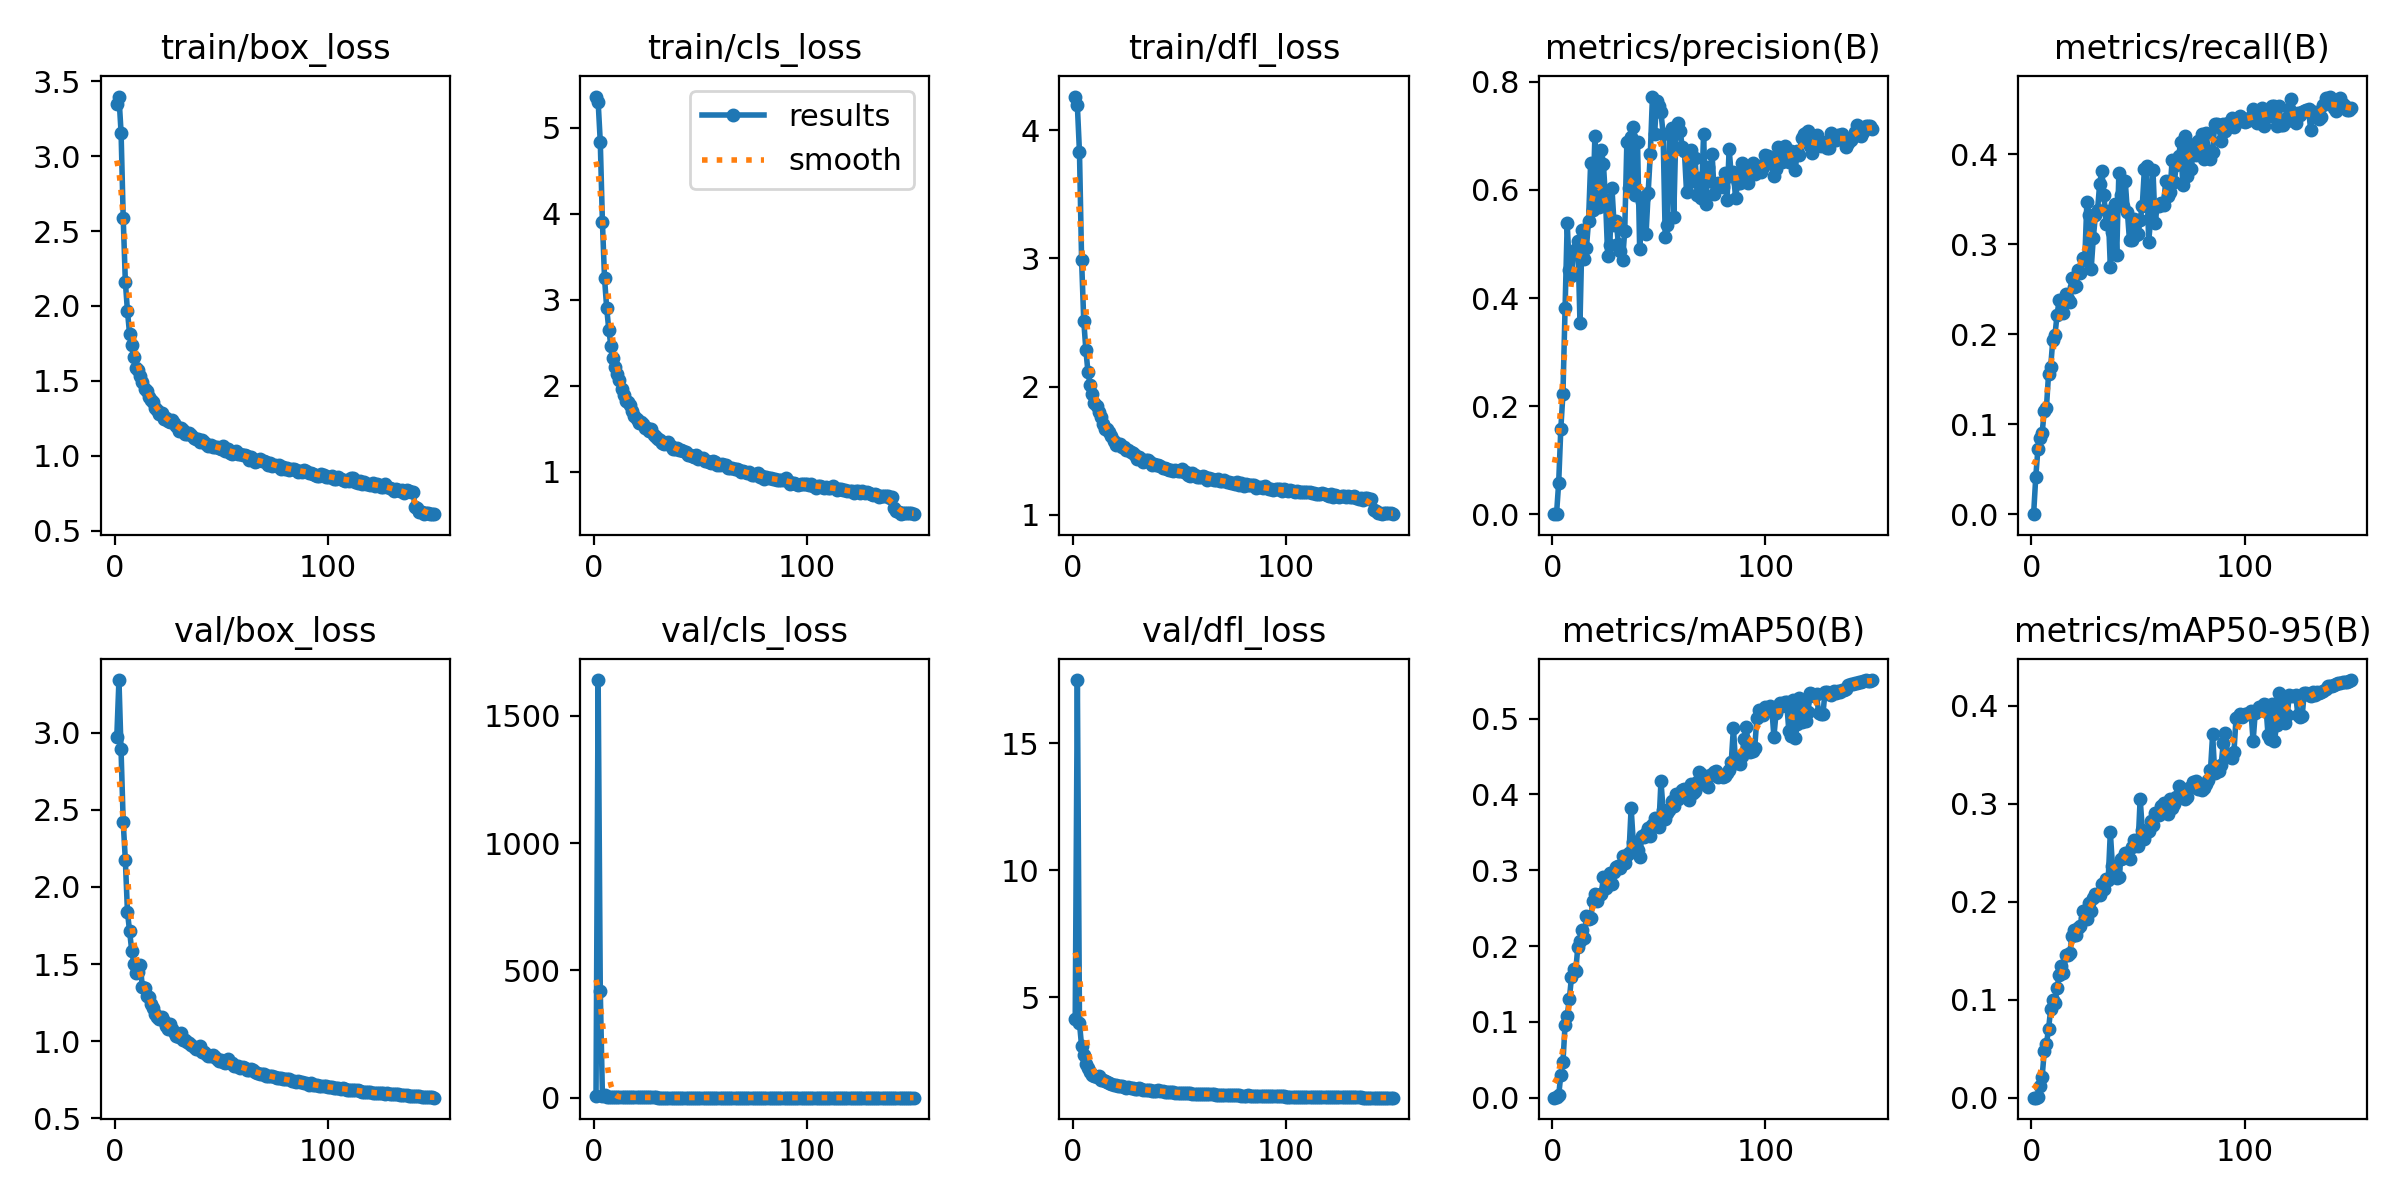

Source data for this figure (header and first rows):
epoch, time, train/box_loss, train/cls_loss, train/dfl_loss, metrics/precision(B), metrics/recall(B), metrics/mAP50(B), metrics/mAP50-95(B), val/box_loss, val/cls_loss, val/dfl_loss, lr/pg0, lr/pg1, lr/pg2
1, 211.9, 3.347, 5.363, 4.264, 0, 0, 0, 0, 2.974, 5.513, 4.15, 0.003307, 0.003307, 0.003307
2, 511.7, 3.398, 5.299, 4.196, 0.00088, 0.04121, 0.00052, 0.00013, 3.341, 1640, 17.48, 0.006597, 0.006597, 0.006597
3, 810.3, 3.157, 4.835, 3.829, 0.05821, 0.07195, 0.00328, 0.00081, 2.891, 418.4, 3.984, 0.009842, 0.009842, 0.009842
4, 1052, 2.588, 3.906, 2.985, 0.1578, 0.08434, 0.0299, 0.01167, 2.419, 7.571, 3.06, 0.009802, 0.009802, 0.009802
5, 1305, 2.163, 3.249, 2.516, 0.2229, 0.09046, 0.04641, 0.02128, 2.175, 9.981, 2.732, 0.009736, 0.009736, 0.009736
6, 1547, 1.964, 2.906, 2.286, 0.3811, 0.1148, 0.09632, 0.04771, 1.837, 3.207, 2.376, 0.00967, 0.00967, 0.00967
7, 1790, 1.812, 2.653, 2.111, 0.5387, 0.118, 0.1079, 0.05482, 1.715, 3.166, 2.208, 0.009604, 0.009604, 0.009604
8, 2032, 1.74, 2.463, 2.014, 0.4526, 0.1554, 0.13, 0.06988, 1.587, 2.72, 2.043, 0.009538, 0.009538, 0.009538
9, 2274, 1.663, 2.321, 1.941, 0.4406, 0.1636, 0.1587, 0.09026, 1.504, 2.534, 1.951, 0.009472, 0.009472, 0.009472
10, 2516, 1.584, 2.217, 1.872, 0.4854, 0.1935, 0.1701, 0.09941, 1.444, 2.587, 1.909, 0.009406, 0.009406, 0.009406
11, 2759, 1.573, 2.137, 1.845, 0.4904, 0.1988, 0.1672, 0.09615, 1.447, 2.351, 1.868, 0.00934, 0.00934, 0.00934
12, 3001, 1.532, 2.07, 1.799, 0.5058, 0.2215, 0.1993, 0.1116, 1.491, 2.301, 1.896, 0.009274, 0.009274, 0.009274
13, 3243, 1.492, 1.965, 1.766, 0.3533, 0.2383, 0.2071, 0.1255, 1.35, 2.047, 1.753, 0.009208, 0.009208, 0.009208
14, 3484, 1.448, 1.892, 1.708, 0.5264, 0.2367, 0.2212, 0.1346, 1.348, 1.975, 1.734, 0.009142, 0.009142, 0.009142
15, 3727, 1.43, 1.825, 1.67, 0.4726, 0.2235, 0.211, 0.1275, 1.291, 2.24, 1.688, 0.009076, 0.009076, 0.009076
16, 3968, 1.394, 1.814, 1.672, 0.4919, 0.2449, 0.2392, 0.1451, 1.285, 1.775, 1.67, 0.00901, 0.00901, 0.00901
17, 4211, 1.373, 1.771, 1.642, 0.5421, 0.2393, 0.2363, 0.1457, 1.243, 1.749, 1.608, 0.008944, 0.008944, 0.008944
18, 4454, 1.362, 1.703, 1.618, 0.6496, 0.2359, 0.2364, 0.1478, 1.214, 1.681, 1.581, 0.008878, 0.008878, 0.008878
19, 4695, 1.322, 1.654, 1.577, 0.5626, 0.2628, 0.2592, 0.1655, 1.176, 1.586, 1.532, 0.008812, 0.008812, 0.008812
20, 4937, 1.308, 1.61, 1.544, 0.7006, 0.2522, 0.2681, 0.1707, 1.157, 1.58, 1.525, 0.008746, 0.008746, 0.008746
21, 5179, 1.279, 1.571, 1.552, 0.6239, 0.2541, 0.2592, 0.166, 1.142, 1.569, 1.511, 0.00868, 0.00868, 0.00868
22, 5421, 1.287, 1.578, 1.548, 0.5675, 0.2713, 0.2672, 0.1734, 1.159, 1.564, 1.521, 0.008614, 0.008614, 0.008614
23, 5663, 1.247, 1.555, 1.525, 0.6745, 0.2682, 0.2684, 0.1752, 1.133, 1.501, 1.487, 0.008548, 0.008548, 0.008548
24, 5905, 1.251, 1.511, 1.527, 0.6478, 0.2853, 0.2915, 0.191, 1.099, 1.432, 1.456, 0.008482, 0.008482, 0.008482
25, 6147, 1.23, 1.513, 1.506, 0.5811, 0.2821, 0.2765, 0.1835, 1.082, 1.422, 1.429, 0.008416, 0.008416, 0.008416
26, 6389, 1.228, 1.472, 1.504, 0.4779, 0.3474, 0.2825, 0.182, 1.11, 1.51, 1.474, 0.00835, 0.00835, 0.00835
27, 6631, 1.24, 1.5, 1.491, 0.4982, 0.3329, 0.2957, 0.1983, 1.081, 1.365, 1.434, 0.008284, 0.008284, 0.008284
28, 6873, 1.216, 1.432, 1.484, 0.6037, 0.2723, 0.2823, 0.1905, 1.058, 1.362, 1.411, 0.008218, 0.008218, 0.008218
29, 7114, 1.2, 1.402, 1.465, 0.5359, 0.3068, 0.2983, 0.2038, 1.033, 1.331, 1.395, 0.008152, 0.008152, 0.008152
30, 7356, 1.168, 1.38, 1.435, 0.543, 0.3324, 0.3039, 0.2075, 1.03, 1.318, 1.396, 0.008086, 0.008086, 0.008086
31, 7598, 1.186, 1.37, 1.45, 0.5007, 0.3378, 0.3058, 0.2076, 1.051, 1.295, 1.407, 0.00802, 0.00802, 0.00802
32, 7840, 1.172, 1.335, 1.434, 0.487, 0.3673, 0.3031, 0.2071, 1.011, 1.301, 1.369, 0.007954, 0.007954, 0.007954
33, 8082, 1.145, 1.319, 1.408, 0.4704, 0.382, 0.3189, 0.2179, 1.008, 1.236, 1.36, 0.007888, 0.007888, 0.007888
34, 8324, 1.147, 1.338, 1.428, 0.5248, 0.3548, 0.3089, 0.213, 0.9925, 1.257, 1.342, 0.007822, 0.007822, 0.007822
35, 8566, 1.15, 1.342, 1.423, 0.6894, 0.3223, 0.3206, 0.223, 0.988, 1.215, 1.333, 0.007756, 0.007756, 0.007756
36, 8808, 1.14, 1.301, 1.411, 0.604, 0.337, 0.3226, 0.2224, 0.9767, 1.206, 1.335, 0.00769, 0.00769, 0.00769
37, 9049, 1.118, 1.262, 1.388, 0.6974, 0.275, 0.3822, 0.2709, 0.9642, 1.189, 1.323, 0.007624, 0.007624, 0.007624
38, 9291, 1.112, 1.263, 1.393, 0.7164, 0.3135, 0.3367, 0.2362, 0.9471, 1.139, 1.304, 0.007558, 0.007558, 0.007558
39, 9533, 1.113, 1.273, 1.391, 0.5899, 0.3453, 0.3367, 0.2336, 0.9522, 1.157, 1.314, 0.007492, 0.007492, 0.007492
40, 9774, 1.091, 1.253, 1.385, 0.6882, 0.2881, 0.3267, 0.2246, 0.9715, 1.248, 1.335, 0.007426, 0.007426, 0.007426
41, 10016, 1.104, 1.249, 1.382, 0.4909, 0.379, 0.3181, 0.2251, 0.9328, 1.134, 1.288, 0.00736, 0.00736, 0.00736
42, 10258, 1.091, 1.237, 1.367, 0.5773, 0.3543, 0.3445, 0.2435, 0.9291, 1.125, 1.29, 0.007294, 0.007294, 0.007294
43, 10499, 1.079, 1.233, 1.361, 0.5864, 0.3431, 0.3444, 0.2442, 0.9195, 1.077, 1.281, 0.007228, 0.007228, 0.007228
44, 10741, 1.064, 1.192, 1.356, 0.5183, 0.3702, 0.349, 0.2496, 0.9027, 1.08, 1.275, 0.007162, 0.007162, 0.007162
45, 10982, 1.069, 1.197, 1.345, 0.5952, 0.336, 0.3553, 0.2502, 0.9081, 1.079, 1.269, 0.007096, 0.007096, 0.007096
46, 11224, 1.057, 1.186, 1.348, 0.6666, 0.3043, 0.3453, 0.2434, 0.9119, 1.077, 1.27, 0.00703, 0.00703, 0.00703
47, 11466, 1.059, 1.175, 1.342, 0.7728, 0.3048, 0.359, 0.2556, 0.8969, 1.049, 1.255, 0.006964, 0.006964, 0.006964
48, 11707, 1.062, 1.194, 1.351, 0.7033, 0.3278, 0.3686, 0.2632, 0.8882, 1.046, 1.247, 0.006898, 0.006898, 0.006898
49, 11948, 1.053, 1.146, 1.343, 0.7652, 0.3104, 0.3615, 0.2623, 0.8742, 1.033, 1.24, 0.006832, 0.006832, 0.006832
50, 12190, 1.048, 1.158, 1.338, 0.7548, 0.311, 0.3569, 0.2569, 0.8804, 1.043, 1.243, 0.006766, 0.006766, 0.006766
51, 12432, 1.066, 1.162, 1.356, 0.744, 0.3273, 0.4174, 0.3052, 0.8674, 0.9942, 1.23, 0.0067, 0.0067, 0.0067
52, 12674, 1.034, 1.12, 1.331, 0.7037, 0.343, 0.3797, 0.2734, 0.8594, 0.9958, 1.219, 0.006634, 0.006634, 0.006634
53, 12916, 1.047, 1.13, 1.333, 0.5137, 0.3842, 0.3674, 0.264, 0.8834, 1.006, 1.242, 0.006568, 0.006568, 0.006568
54, 13158, 1.022, 1.111, 1.312, 0.5347, 0.3866, 0.375, 0.2706, 0.8626, 0.976, 1.221, 0.006502, 0.006502, 0.006502
55, 13399, 1.012, 1.102, 1.3, 0.7059, 0.3029, 0.3798, 0.2725, 0.8581, 0.9969, 1.219, 0.006436, 0.006436, 0.006436
56, 13641, 1.024, 1.13, 1.322, 0.7154, 0.3308, 0.3908, 0.2826, 0.8406, 0.9585, 1.205, 0.00637, 0.00637, 0.00637
57, 13882, 1.034, 1.11, 1.306, 0.5504, 0.3826, 0.384, 0.2781, 0.8418, 0.9571, 1.208, 0.006304, 0.006304, 0.006304
58, 14124, 1.015, 1.075, 1.293, 0.7049, 0.324, 0.4006, 0.2903, 0.8391, 0.946, 1.205, 0.006238, 0.006238, 0.006238
59, 14366, 1.011, 1.075, 1.297, 0.7232, 0.3422, 0.3934, 0.289, 0.8299, 0.9323, 1.192, 0.006172, 0.006172, 0.006172
60, 14607, 1.007, 1.092, 1.295, 0.7081, 0.3422, 0.3968, 0.2889, 0.8337, 0.9425, 1.199, 0.006106, 0.006106, 0.006106
... 90 more rows
